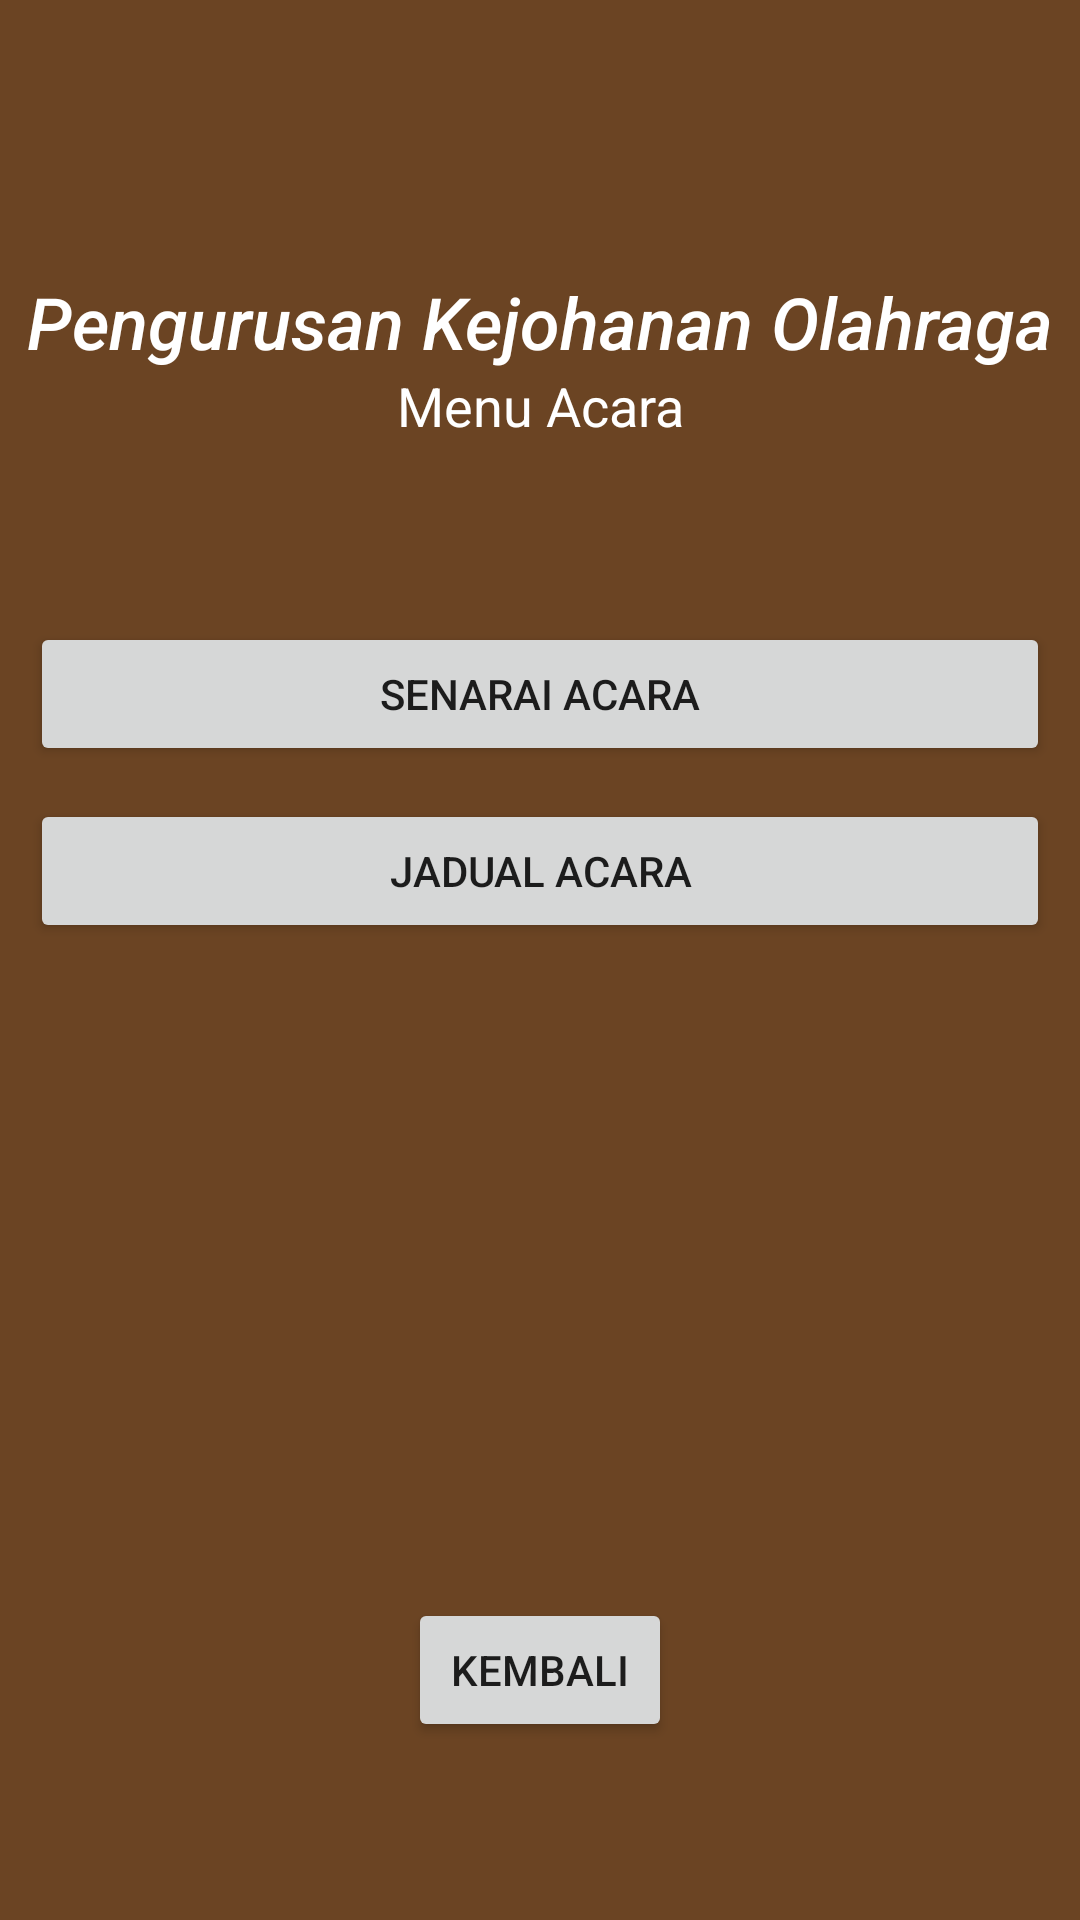

Here is an Android app screen rendered from its layout file. Give the layout XML and the strings, colors and styles it references.
<!-- AndroidManifest.xml: application theme Theme.AplikasiKEJORA -->
<!-- res/layout/activity_k_r_acara.xml -->
<?xml version="1.0" encoding="utf-8"?>
<androidx.constraintlayout.widget.ConstraintLayout xmlns:android="http://schemas.android.com/apk/res/android"
    xmlns:app="http://schemas.android.com/apk/res-auto"
    xmlns:tools="http://schemas.android.com/tools"
    android:layout_width="match_parent"
    android:layout_height="match_parent"
    android:background="@drawable/wp5142257"
    tools:context=".KRAcara">

    <Button
        android:id="@+id/Kembali"
        android:layout_width="wrap_content"
        android:layout_height="wrap_content"
        android:onClick="kembali"
        android:text="Kembali"
        app:layout_constraintBottom_toBottomOf="parent"
        app:layout_constraintEnd_toEndOf="parent"
        app:layout_constraintStart_toStartOf="parent"
        app:layout_constraintTop_toTopOf="parent"
        app:layout_constraintVertical_bias="0.90" />

    <TextView
        android:id="@+id/textView2"
        android:layout_width="wrap_content"
        android:layout_height="wrap_content"
        android:text="Menu Acara"
        android:textColor="@color/white"
        android:textSize="18sp"
        app:layout_constraintBottom_toBottomOf="parent"
        app:layout_constraintEnd_toEndOf="parent"
        app:layout_constraintStart_toStartOf="parent"
        app:layout_constraintTop_toTopOf="parent"
        app:layout_constraintVertical_bias="0.20" />

    <TextView
        android:id="@+id/textView3"
        android:layout_width="wrap_content"
        android:layout_height="wrap_content"
        android:fontFamily="sans-serif-medium"
        android:text="Pengurusan Kejohanan Olahraga"
        android:textAlignment="center"
        android:textColor="@color/white"
        android:textSize="24sp"
        android:textStyle="italic"
        app:layout_constraintBottom_toBottomOf="parent"
        app:layout_constraintEnd_toEndOf="parent"
        app:layout_constraintStart_toStartOf="parent"
        app:layout_constraintTop_toTopOf="parent"
        app:layout_constraintVertical_bias="0.15" />

    <Button
        android:id="@+id/SenaraiBtn"
        android:layout_width="0dp"
        android:layout_height="wrap_content"
        android:layout_marginStart="10dp"
        android:layout_marginEnd="10dp"
        android:text="Senarai Acara"
        app:layout_constraintBottom_toBottomOf="parent"
        app:layout_constraintEnd_toEndOf="parent"
        app:layout_constraintStart_toStartOf="parent"
        app:layout_constraintTop_toTopOf="parent"
        app:layout_constraintVertical_bias="0.35"
        android:onClick="SenaraiAcara"/>

    <Button
        android:id="@+id/JadualAcaraBtn"
        android:layout_width="0dp"
        android:layout_height="wrap_content"
        android:layout_marginStart="10dp"
        android:layout_marginEnd="10dp"
        android:text="Jadual Acara"
        app:layout_constraintBottom_toBottomOf="parent"
        app:layout_constraintEnd_toEndOf="parent"
        app:layout_constraintStart_toStartOf="parent"
        app:layout_constraintTop_toTopOf="parent"
        app:layout_constraintVertical_bias="0.45"
        android:onClick="JadualAcara"/>


</androidx.constraintlayout.widget.ConstraintLayout>
<!-- resources referenced by this layout -->
<resources>
  <!-- drawable wp5142257: png bitmap (drawable, 1132 bytes) -->
  <style name="Theme.AplikasiKEJORA" parent="Theme.MaterialComponents.DayNight.DarkActionBar">
          
          <item name="colorPrimary">@color/purple_500</item>
          <item name="colorPrimaryVariant">@color/purple_700</item>
          <item name="colorOnPrimary">@color/white</item>
          
          <item name="colorSecondary">@color/teal_200</item>
          <item name="colorSecondaryVariant">@color/teal_700</item>
          <item name="colorOnSecondary">@color/black</item>
          
          <item name="android:statusBarColor" tools:targetApi="l">?attr/colorPrimaryVariant</item>
          
      </style>
  <!-- not gathered from this repository: default colours our renderer supplied (Android Studio template values) -->
  <color name="purple_500">#FF6200EE</color>
  <color name="purple_700">#FF3700B3</color>
  <color name="teal_200">#FF03DAC5</color>
  <color name="teal_700">#FF018786</color>
  <color name="black">#FF000000</color>
  <color name="white">#FFFFFFFF</color>
</resources>
